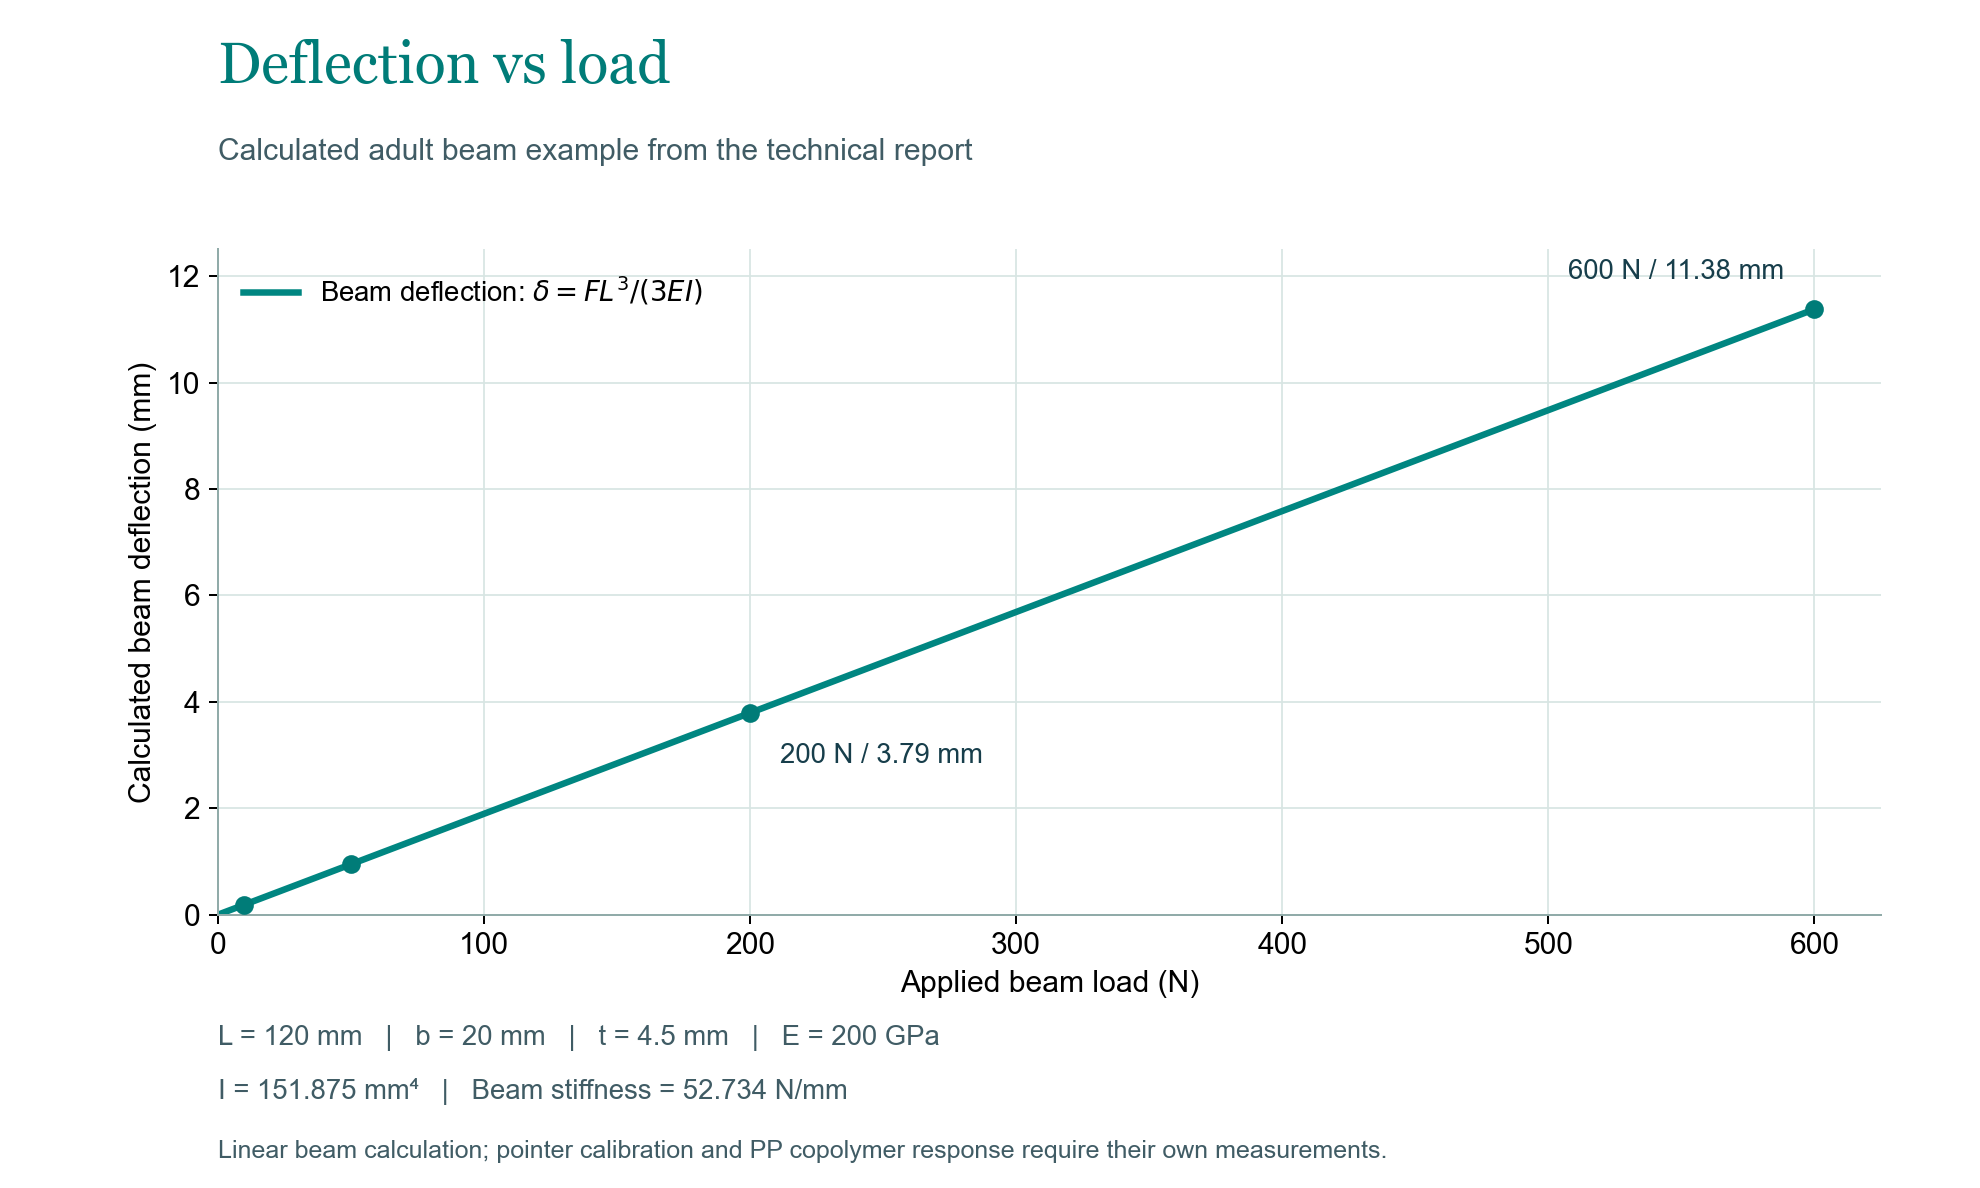

The table this chart was drawn from, first rows:
Beam load (N), Calculated beam deflection (mm)
0, 0.0
10, 0.1896
50, 0.9481
100, 1.896
150, 2.844
200, 3.793
250, 4.741
300, 5.689
350, 6.637
400, 7.585
450, 8.533
500, 9.481
550, 10.43
600, 11.38
